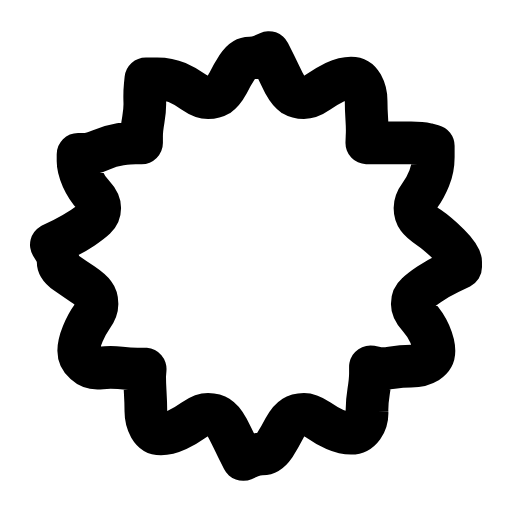
t = 0.00 s
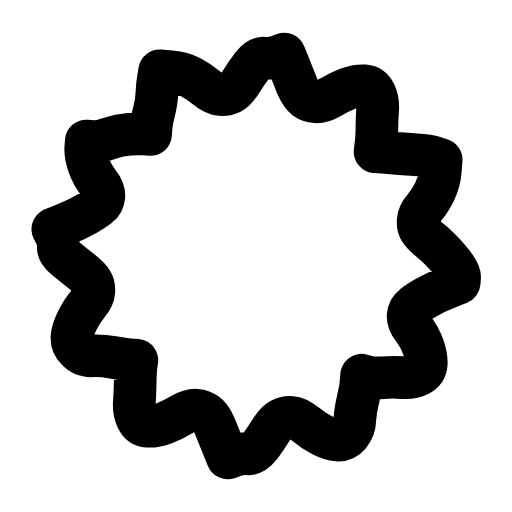
t = 0.24 s
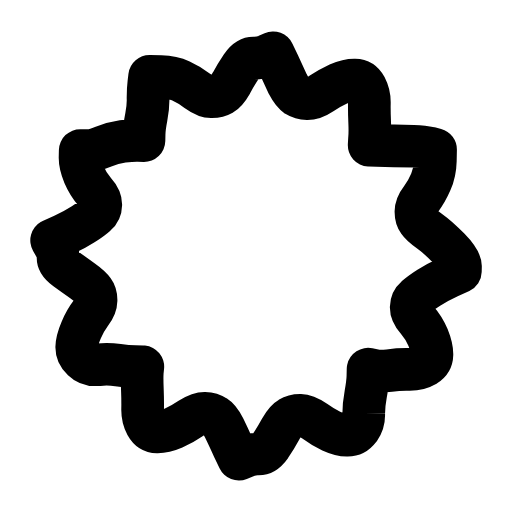
t = 0.47 s
t = 0.68 s: frame unchanged from t = 0.00 s, image omitted
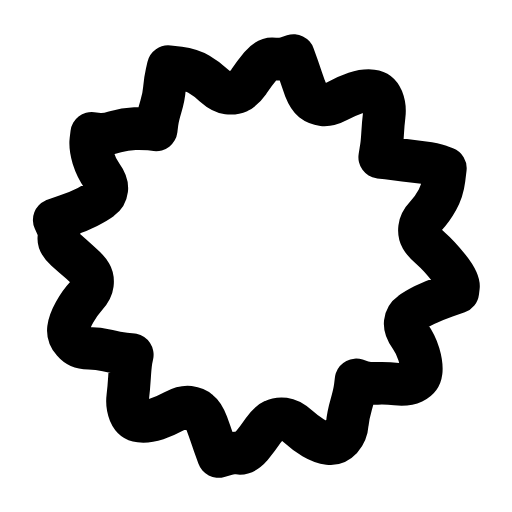
t = 0.95 s
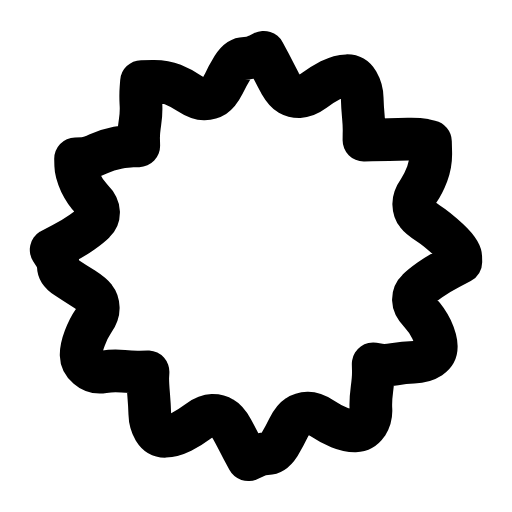
t = 1.17 s

The animated SVG that drew these frames (rendered in a browser with its animation timeline set to each time). Animation: 1 SMIL element (animateTransform=1); one cycle of 1.40 s, repeats indefinitely.

<svg xmlns="http://www.w3.org/2000/svg" width="24" height="24" viewBox="0 0 24 24" fill="none"><g transform="translate(-0.72 -0.72) scale(1.06)"><g><animateTransform attributeName="transform" type="rotate" values="0 12 12;-8 12 12;7 12 12;0 12 12;0 12 12;7 12 12;-8 12 12;0 12 12;0 12 12" keyTimes="0;0.135;0.2925;0.45;0.6;0.705;0.81;0.9;1" dur="1.4s" repeatCount="indefinite" calcMode="spline" keySplines="0.16 1 0.3 1;0.16 1 0.3 1;0.16 1 0.3 1;0.16 1 0.3 1;0.16 1 0.3 1;0.16 1 0.3 1;0.16 1 0.3 1;0.16 1 0.3 1"/><path stroke="currentColor" stroke-width="1.887" stroke-linecap="round" stroke-linejoin="round" fill="none" d="M21.05 12.5L20.54 12.75Q20.03 13 19.66 13.25Q19.29 13.5 19.1 13.68Q18.91 13.85 18.91 14.12Q18.91 14.39 19.2 14.7Q19.48 15 19.68 15.44Q19.87 15.88 19.87 16.19Q19.87 16.5 19.58 16.69Q19.29 16.87 18.86 16.87Q18.43 16.87 18 16.94Q17.58 17 17.32 16.95L17.06 16.9L17.06 17.2Q17.06 17.5 16.98 18Q16.9 18.5 16.91 18.88Q16.93 19.25 16.73 19.55Q16.52 19.84 16.2 19.84Q15.88 19.84 15.49 19.67Q15.1 19.5 14.75 19.25Q14.39 19 14.12 19Q13.85 19 13.65 19.13Q13.45 19.25 13.25 19.63Q13.06 20 12.82 20.38Q12.57 20.75 12.29 20.75Q12 20.75 11.71 20.88L11.43 21L11.18 20.5Q10.94 20 10.75 19.63Q10.55 19.25 10.35 19.13Q10.15 19 9.88 19Q9.61 19 9.25 19.25Q8.9 19.5 8.51 19.69Q8.12 19.87 7.8 19.87Q7.48 19.87 7.3 19.56Q7.13 19.25 7.13 18.88Q7.13 18.5 7.1 18Q7.07 17.5 7.08 17.25L7.1 17L6.76 17Q6.42 17 6 16.95Q5.57 16.9 5.14 16.95Q4.71 17 4.44 16.75Q4.16 16.5 4.16 16.19Q4.16 15.88 4.34 15.44Q4.52 15 4.74 14.7Q4.97 14.39 4.97 14.12Q4.97 13.85 4.84 13.68Q4.71 13.5 4.34 13.25Q3.97 13 3.61 12.75Q3.25 12.5 3.25 12.25Q3.25 12 3.1 11.75L2.95 11.5L3.46 11.25Q3.97 11 4.34 10.75Q4.71 10.5 4.9 10.32Q5.09 10.15 5.09 9.88Q5.09 9.61 4.8 9.3Q4.52 9 4.32 8.56Q4.13 8.12 4.13 7.81L4.13 7.5L4.42 7.5Q4.71 7.5 5.14 7.31Q5.57 7.13 6 7.06Q6.42 7 6.68 7L6.94 7L6.94 6.71Q6.94 6.42 7.02 5.96Q7.1 5.5 7.08 5.13Q7.07 4.75 7.1 4.46L7.13 4.16L7.63 4.16Q8.12 4.16 8.51 4.33Q8.9 4.5 9.25 4.75Q9.61 5 9.88 5Q10.15 5 10.35 4.88Q10.55 4.75 10.75 4.38Q10.94 4 11.18 3.63Q11.43 3.25 11.71 3.25Q12 3.25 12.29 3.13L12.57 3L12.82 3.5Q13.06 4 13.25 4.38Q13.45 4.75 13.65 4.88Q13.85 5 14.12 5Q14.39 5 14.75 4.75Q15.1 4.5 15.49 4.31Q15.88 4.13 16.2 4.13Q16.52 4.13 16.7 4.44Q16.87 4.75 16.87 5.13Q16.87 5.5 16.9 5.96Q16.93 6.42 16.91 6.71L16.9 7L17.24 7Q17.58 7 18 7Q18.43 7 18.86 7Q19.29 7 19.56 7.06L19.84 7.13L19.84 7.63Q19.84 8.12 19.66 8.56Q19.48 9 19.26 9.3Q19.03 9.61 19.03 9.88Q19.03 10.15 19.16 10.32Q19.29 10.5 19.66 10.75Q20.03 11 20.54 11.5Q21.05 12 21.05 12.25L21.05 12.5Z"></path></g></g></svg>
